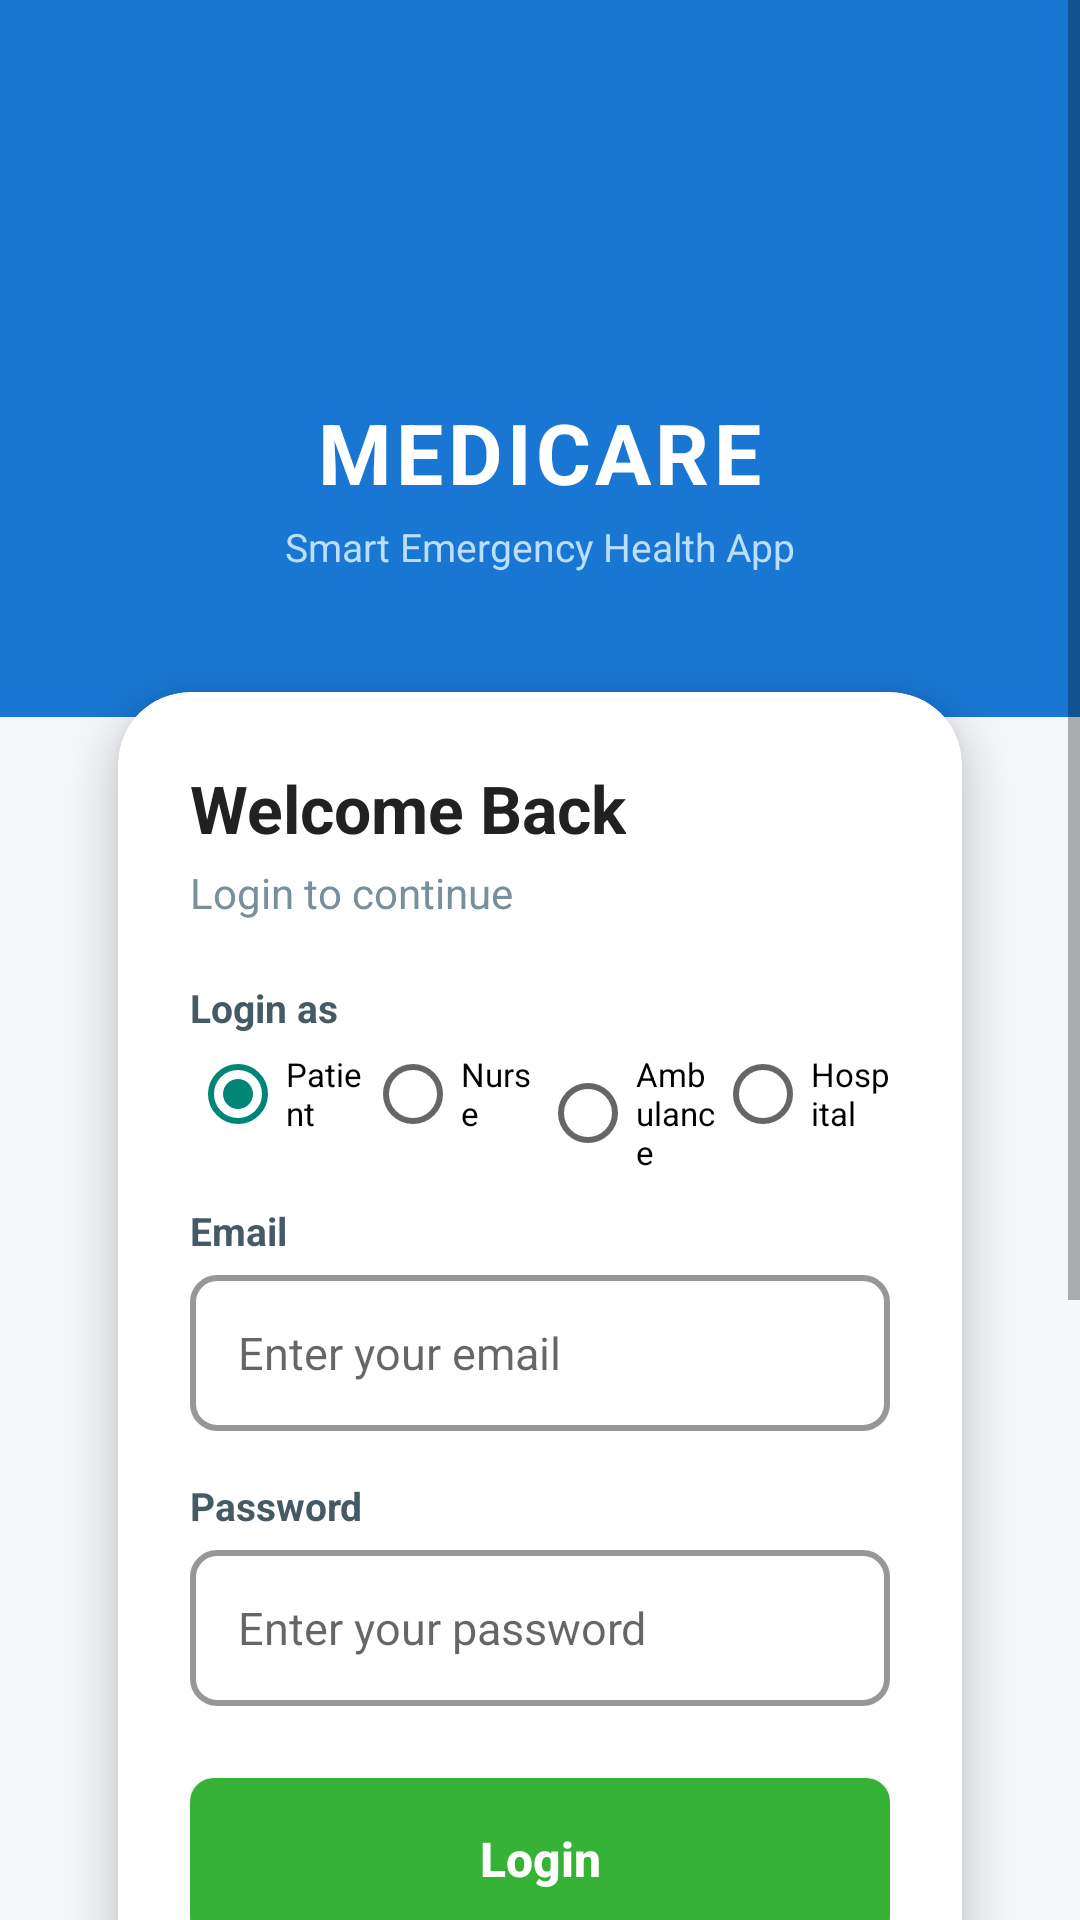

This screen was rendered from an Android layout file. Write that file and the resources it references.
<!-- AndroidManifest.xml: application theme Theme.SEHA -->
<!-- res/layout/activity_login.xml -->
<?xml version="1.0" encoding="utf-8"?>
<androidx.core.widget.NestedScrollView
    xmlns:android="http://schemas.android.com/apk/res/android"
    xmlns:app="http://schemas.android.com/apk/res-auto"
    android:id="@+id/main"
    android:layout_width="match_parent"
    android:layout_height="match_parent"
    android:background="#F5F7FA"
    android:fillViewport="true"
    android:scrollbars="vertical">

    <LinearLayout
        android:layout_width="match_parent"
        android:layout_height="wrap_content"
        android:orientation="vertical"
        android:paddingBottom="32dp">

        
        <LinearLayout
            android:layout_width="match_parent"
            android:layout_height="wrap_content"
            android:background="#1976D2"
            android:gravity="center_horizontal"
            android:orientation="vertical"
            android:paddingTop="48dp"
            android:paddingBottom="48dp">

            <ImageView
                android:id="@+id/imageView"
                android:layout_width="72dp"
                android:layout_height="72dp"
                android:src="@drawable/hospital" />

            <TextView
                android:id="@+id/textView"
                android:layout_width="wrap_content"
                android:layout_height="wrap_content"
                android:layout_marginTop="12dp"
                android:letterSpacing="0.05"
                android:text="MEDICARE"
                android:textColor="@android:color/white"
                android:textSize="28sp"
                android:textStyle="bold" />

            <TextView
                android:id="@+id/txtSubtitle"
                android:layout_width="wrap_content"
                android:layout_height="wrap_content"
                android:layout_marginTop="4dp"
                android:text="Smart Emergency Health App"
                android:textColor="#BBDEFB"
                android:textSize="13sp" />
        </LinearLayout>

        
        <androidx.cardview.widget.CardView
            android:layout_width="match_parent"
            android:layout_height="wrap_content"
            android:layout_marginStart="24dp"
            android:layout_marginEnd="24dp"
            android:layout_marginTop="-28dp"
            app:cardCornerRadius="24dp"
            app:cardElevation="8dp"
            app:cardUseCompatPadding="true">

            <LinearLayout
                android:layout_width="match_parent"
                android:layout_height="wrap_content"
                android:orientation="vertical"
                android:padding="24dp">

                <TextView
                    android:layout_width="wrap_content"
                    android:layout_height="wrap_content"
                    android:text="Welcome Back"
                    android:textColor="#212121"
                    android:textSize="22sp"
                    android:textStyle="bold" />

                <TextView
                    android:layout_width="wrap_content"
                    android:layout_height="wrap_content"
                    android:layout_marginTop="4dp"
                    android:layout_marginBottom="20dp"
                    android:text="Login to continue"
                    android:textColor="#78909C"
                    android:textSize="14sp" />

                <TextView
                    android:layout_width="wrap_content"
                    android:layout_height="wrap_content"
                    android:text="Login as"
                    android:textColor="#455A64"
                    android:textSize="13sp"
                    android:textStyle="bold" />

                <RadioGroup
                    android:id="@+id/rgRole"
                    android:layout_width="match_parent"
                    android:layout_height="wrap_content"
                    android:layout_marginTop="4dp"
                    android:layout_marginBottom="12dp"
                    android:orientation="horizontal">

                    <RadioButton
                        android:id="@+id/rbPatient"
                        android:layout_width="0dp"
                        android:layout_height="wrap_content"
                        android:layout_weight="1"
                        android:checked="true"
                        android:text="Patient"
                        android:textSize="11sp" />

                    <RadioButton
                        android:id="@+id/rbNurse"
                        android:layout_width="0dp"
                        android:layout_height="wrap_content"
                        android:layout_weight="1"
                        android:text="Nurse"
                        android:textSize="11sp" />

                    <RadioButton
                        android:id="@+id/rbAmbulance"
                        android:layout_width="0dp"
                        android:layout_height="wrap_content"
                        android:layout_weight="1"
                        android:text="Ambulance"
                        android:textSize="11sp" />

                    <RadioButton
                        android:id="@+id/rbHospital"
                        android:layout_width="0dp"
                        android:layout_height="wrap_content"
                        android:layout_weight="1"
                        android:text="Hospital"
                        android:textSize="11sp" />
                </RadioGroup>

                <TextView
                    android:id="@+id/txtIdLabel"
                    android:layout_width="wrap_content"
                    android:layout_height="wrap_content"
                    android:text="Email"
                    android:textColor="#455A64"
                    android:textSize="13sp"
                    android:textStyle="bold" />

                <EditText
                    android:id="@+id/e1"
                    android:layout_width="match_parent"
                    android:layout_height="52dp"
                    android:layout_marginTop="6dp"
                    android:layout_marginBottom="16dp"
                    android:background="@drawable/edittext"
                    android:hint="Enter your email"
                    android:inputType="textEmailAddress"
                    android:paddingStart="16dp"
                    android:paddingEnd="16dp"
                    android:textSize="15sp" />

                <Spinner
                    android:id="@+id/spinnerHospital"
                    android:layout_width="match_parent"
                    android:layout_height="52dp"
                    android:layout_marginTop="6dp"
                    android:layout_marginBottom="16dp"
                    android:background="@drawable/edittext"
                    android:paddingStart="8dp"
                    android:paddingEnd="8dp"
                    android:visibility="gone" />

                <TextView
                    android:layout_width="wrap_content"
                    android:layout_height="wrap_content"
                    android:text="Password"
                    android:textColor="#455A64"
                    android:textSize="13sp"
                    android:textStyle="bold" />

                <EditText
                    android:id="@+id/p1"
                    android:layout_width="match_parent"
                    android:layout_height="52dp"
                    android:layout_marginTop="6dp"
                    android:layout_marginBottom="24dp"
                    android:background="@drawable/edittext"
                    android:hint="Enter your password"
                    android:inputType="textPassword"
                    android:paddingStart="16dp"
                    android:paddingEnd="16dp"
                    android:textSize="15sp" />

                <Button
                    android:id="@+id/button"
                    android:layout_width="match_parent"
                    android:layout_height="54dp"
                    android:background="@drawable/loginbutton"
                    android:text="Login"
                    android:textAllCaps="false"
                    android:textColor="@android:color/white"
                    android:textSize="16sp"
                    android:textStyle="bold" />

                <Button
                    android:id="@+id/button4"
                    android:layout_width="match_parent"
                    android:layout_height="54dp"
                    android:layout_marginTop="12dp"
                    android:background="@drawable/signupbutton"
                    android:text="Create Account"
                    android:textAllCaps="false"
                    android:textColor="#1976D2"
                    android:textSize="16sp"
                    android:textStyle="bold" />

                <View
                    android:layout_width="match_parent"
                    android:layout_height="1dp"
                    android:layout_marginTop="20dp"
                    android:layout_marginBottom="16dp"
                    android:background="#E0E0E0" />

                <Button
                    android:id="@+id/button6"
                    android:layout_width="match_parent"
                    android:layout_height="54dp"
                    android:background="@drawable/emergency"
                    android:text="🚨  Emergency Face Scan"
                    android:textAllCaps="false"
                    android:textColor="#D32F2F"
                    android:textSize="15sp"
                    android:textStyle="bold" />

                <Button
                    android:id="@+id/btnGuardian"
                    android:layout_width="match_parent"
                    android:layout_height="54dp"
                    android:layout_marginTop="12dp"
                    android:background="@drawable/signupbutton"
                    android:text="👪  Guardian? Track a patient / ambulance"
                    android:textAllCaps="false"
                    android:textColor="#1976D2"
                    android:textSize="14sp"
                    android:textStyle="bold" />

            </LinearLayout>
        </androidx.cardview.widget.CardView>

    </LinearLayout>
</androidx.core.widget.NestedScrollView>
<!-- resources referenced by this layout -->
<resources>
  <!-- drawable edittext (drawable) -->
  <?xml version="1.0" encoding="utf-8"?>
  <shape xmlns:android="http://schemas.android.com/apk/res/android">
      <solid android:color="#FFFFFF"/>
      <stroke android:width="2dp" android:color="#999696"/>
      <corners android:radius="8dp"/>
  </shape>
  <!-- drawable emergency (drawable) -->
  <?xml version="1.0" encoding="utf-8"?>
  <shape xmlns:android="http://schemas.android.com/apk/res/android">
      <solid android:color="#FFFFFF"/>
      <stroke android:width="2dp" android:color="#E21131"/>
      <corners android:radius="8dp"/>
  </shape>
  <!-- drawable loginbutton (drawable) -->
  <?xml version="1.0" encoding="utf-8"?>
  <shape xmlns:android="http://schemas.android.com/apk/res/android">
      <solid android:color="#36B336"/>
      <corners android:radius="8dp"/>
  </shape>
  <!-- drawable signupbutton (drawable) -->
  <?xml version="1.0" encoding="utf-8"?>
  <shape xmlns:android="http://schemas.android.com/apk/res/android">
      <solid android:color="#FFFFFF"/>
      <stroke android:width="2dp" android:color="#2196F3"/>
      <corners android:radius="8dp"/>
  </shape>
  <style name="Theme.SEHA" parent="Base.Theme.SEHA" />
  <style name="Base.Theme.SEHA" parent="Theme.AppCompat.Light.NoActionBar">
          
          
      </style>
</resources>
